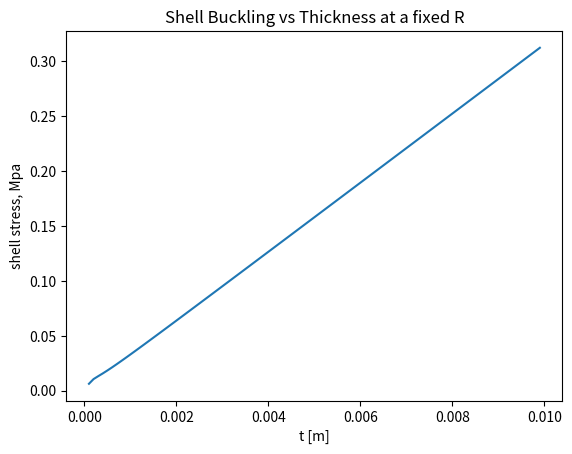

Reproduce this figure in Python.
#Support File for Task 5.3
import math as m 

import matplotlib.pyplot as plt

class Material:
    def __init__(self,E,v,rho,sigma_max):
        self.E = E
        self.v = v 
        self.density =rho
        self.max_stress = sigma_max


class Shell:
    def __init__(self, R, t, L):

        self.R = R
        self.t = t
        self.L = L 
        self.A = 2*m.pi*self.R*self.t
        self.I = self.R**3*m.pi*self.t

    def mass(self,density):
        return(self.R*m.pi*self.L*self.t*2*density)



AL2024T6 = Material(10.5e+6,0.33,2795.67,406.791)
AL7075 = Material(10.3e+6,0.33,2795.67,275.79)
Ti6Al4V = Material(16e+6,0.31,4428.78,827.371)
AISI201 = Material(28e+6,0.27,7999.4925,275.79)


def euler_buckling(Structure,Material):

    E = Material.E

    A = Structure.A
    L = Structure.L
    I = Structure.I

    sigma_max = Material.max_stress

    sigma_cr = ((m.pi**2*E*I)/(A*L**2))/10e6

    return(sigma_cr)

def shell_buckling(Structure,Material,pressure):

    L = Structure.L
    R = Structure.R
    t = Structure.t
    v = Material.v
    p = pressure
    E = Material.E


    lambda_min = ((L**2)/(m.pi**2*R*t))*m.sqrt(12*(1-v**2))

    K = lambda_min + (12/m.pi**4)*(L**4/(R**2*t**2))*(1-v**2)*(1/lambda_min)
    
    Q = (p/E)*(R/t)**2

    sigma_shell = (1.983-0.983*m.e**(-23.14*Q))*K*((m.pi**2*E)/(12*(1-v**2)))*(t**2/L**2)
    sigma_shell = sigma_shell/(10**6) #conversion to MPa
    return(sigma_shell)


Stress =[]
thickness = []

#Assumed Values
shell = Shell(0.2,0.001,3)

for i in range(1,100,1):
    shell.t= 0.0001*i 
    sigma = shell_buckling(shell,AL7075,0.5)
    thickness.append(shell.t)
    Stress.append(sigma)

# Plot the sine and cosine lines in a graph
plt.plot(thickness, Stress)
# Add a title, axis labels, and a legend
plt.title('Shell Buckling vs Thickness at a fixed R')
plt.xlabel('t [m]')
plt.ylabel('shell stress, Mpa')


# Don't forget to call show()!
plt.show()
